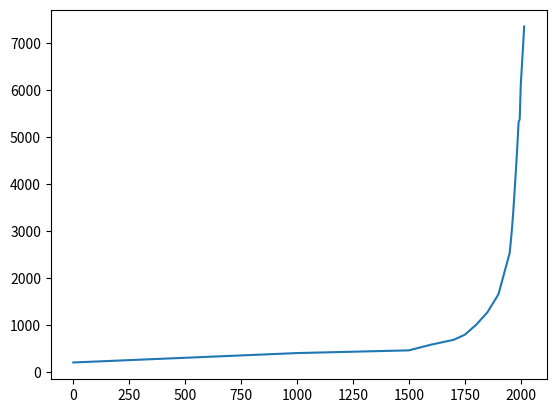

Write the Python code that produced this figure.
import matplotlib.pyplot as plt

years = [1, 1000, 1500, 1600, 1700, 1750, 1800, 1850, 1900, 1950]
for i in range(0, 13):
    last = years[-1]
    years.append(last + 5)

pops = [
    200,
    400,
    458,
    580,
    682,
    791,
    1000,
    1262,
    1650,
    2525,
    2758,
    3018,
    3322,
    3682,
    4061,
    4440,
    4853,
    5310,
    5375,
    6127,
    6520,
    6930,
    7349,
]
print(len(pops))
print(len(years))

plt.plot(years, pops)
plt.show()
